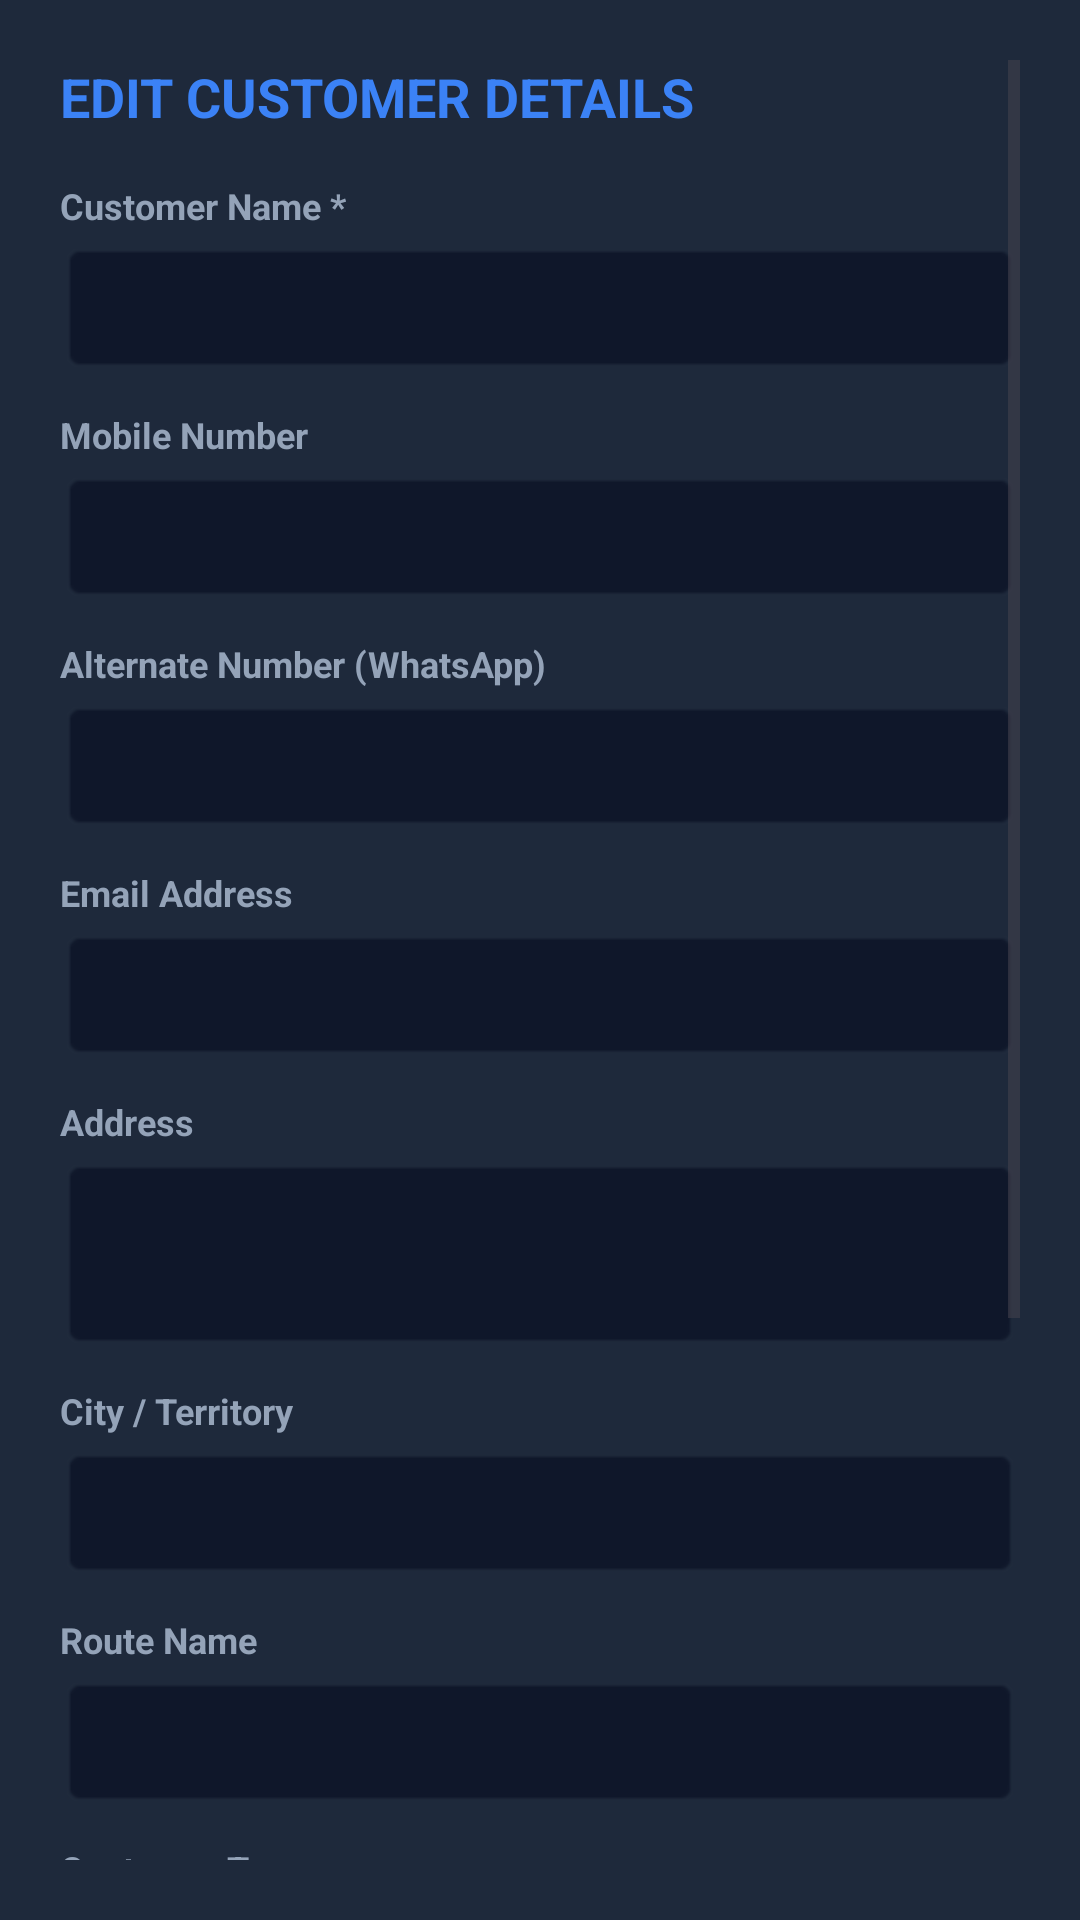

Reconstruct the res/layout file that produces this screen, plus the resources it refers to.
<!-- AndroidManifest.xml: application theme Theme.Curtiss -->
<!-- res/layout/dialog_edit_customer.xml -->
<?xml version="1.0" encoding="utf-8"?>
<ScrollView xmlns:android="http://schemas.android.com/apk/res/android"
    android:layout_width="match_parent"
    android:layout_height="wrap_content"
    android:background="#1E293B"
    android:padding="20dp">

    <LinearLayout
        android:layout_width="match_parent"
        android:layout_height="wrap_content"
        android:orientation="vertical">

        
        <TextView
            android:layout_width="wrap_content"
            android:layout_height="wrap_content"
            android:text="EDIT CUSTOMER DETAILS"
            android:textColor="#3B82F6"
            android:textSize="18sp"
            android:textStyle="bold"
            android:layout_marginBottom="16dp" />

        
        <TextView
            android:layout_width="wrap_content"
            android:layout_height="wrap_content"
            android:text="Customer Name *"
            android:textColor="#94A3B8"
            android:textSize="12sp"
            android:textStyle="bold" />

        <EditText
            android:id="@+id/edtEditCustomerName"
            android:layout_width="match_parent"
            android:layout_height="44dp"
            android:layout_marginTop="4dp"
            android:layout_marginBottom="12dp"
            android:background="@android:drawable/editbox_background_normal"
            android:backgroundTint="#0F172A"
            android:inputType="textPersonName"
            android:textColor="#FFFFFF"
            android:textSize="14sp"
            android:padding="10dp" />

        
        <TextView
            android:layout_width="wrap_content"
            android:layout_height="wrap_content"
            android:text="Mobile Number"
            android:textColor="#94A3B8"
            android:textSize="12sp"
            android:textStyle="bold" />

        <EditText
            android:id="@+id/edtEditCustomerPhone"
            android:layout_width="match_parent"
            android:layout_height="44dp"
            android:layout_marginTop="4dp"
            android:layout_marginBottom="12dp"
            android:background="@android:drawable/editbox_background_normal"
            android:backgroundTint="#0F172A"
            android:inputType="phone"
            android:textColor="#FFFFFF"
            android:textSize="14sp"
            android:padding="10dp" />

        
        <TextView
            android:layout_width="wrap_content"
            android:layout_height="wrap_content"
            android:text="Alternate Number (WhatsApp)"
            android:textColor="#94A3B8"
            android:textSize="12sp"
            android:textStyle="bold" />

        <EditText
            android:id="@+id/edtEditCustomerWhatsapp"
            android:layout_width="match_parent"
            android:layout_height="44dp"
            android:layout_marginTop="4dp"
            android:layout_marginBottom="12dp"
            android:background="@android:drawable/editbox_background_normal"
            android:backgroundTint="#0F172A"
            android:inputType="phone"
            android:textColor="#FFFFFF"
            android:textSize="14sp"
            android:padding="10dp" />

        
        <TextView
            android:layout_width="wrap_content"
            android:layout_height="wrap_content"
            android:text="Email Address"
            android:textColor="#94A3B8"
            android:textSize="12sp"
            android:textStyle="bold" />

        <EditText
            android:id="@+id/edtEditCustomerEmail"
            android:layout_width="match_parent"
            android:layout_height="44dp"
            android:layout_marginTop="4dp"
            android:layout_marginBottom="12dp"
            android:background="@android:drawable/editbox_background_normal"
            android:backgroundTint="#0F172A"
            android:inputType="textEmailAddress"
            android:textColor="#FFFFFF"
            android:textSize="14sp"
            android:padding="10dp" />

        
        <TextView
            android:layout_width="wrap_content"
            android:layout_height="wrap_content"
            android:text="Address"
            android:textColor="#94A3B8"
            android:textSize="12sp"
            android:textStyle="bold" />

        <EditText
            android:id="@+id/edtEditCustomerAddress"
            android:layout_width="match_parent"
            android:layout_height="64dp"
            android:layout_marginTop="4dp"
            android:layout_marginBottom="12dp"
            android:background="@android:drawable/editbox_background_normal"
            android:backgroundTint="#0F172A"
            android:inputType="textMultiLine"
            android:textColor="#FFFFFF"
            android:textSize="14sp"
            android:gravity="top|start"
            android:padding="10dp" />

        
        <TextView
            android:layout_width="wrap_content"
            android:layout_height="wrap_content"
            android:text="City / Territory"
            android:textColor="#94A3B8"
            android:textSize="12sp"
            android:textStyle="bold" />

        <EditText
            android:id="@+id/edtEditCustomerTerritory"
            android:layout_width="match_parent"
            android:layout_height="44dp"
            android:layout_marginTop="4dp"
            android:layout_marginBottom="12dp"
            android:background="@android:drawable/editbox_background_normal"
            android:backgroundTint="#0F172A"
            android:inputType="text"
            android:textColor="#FFFFFF"
            android:textSize="14sp"
            android:padding="10dp" />

        
        <TextView
            android:layout_width="wrap_content"
            android:layout_height="wrap_content"
            android:text="Route Name"
            android:textColor="#94A3B8"
            android:textSize="12sp"
            android:textStyle="bold" />

        <EditText
            android:id="@+id/edtEditCustomerRoute"
            android:layout_width="match_parent"
            android:layout_height="44dp"
            android:layout_marginTop="4dp"
            android:layout_marginBottom="12dp"
            android:background="@android:drawable/editbox_background_normal"
            android:backgroundTint="#0F172A"
            android:inputType="text"
            android:textColor="#FFFFFF"
            android:textSize="14sp"
            android:padding="10dp" />

        
        <TextView
            android:layout_width="wrap_content"
            android:layout_height="wrap_content"
            android:text="Customer Type"
            android:textColor="#94A3B8"
            android:textSize="12sp"
            android:textStyle="bold" />

        <EditText
            android:id="@+id/edtEditCustomerType"
            android:layout_width="match_parent"
            android:layout_height="44dp"
            android:layout_marginTop="4dp"
            android:layout_marginBottom="12dp"
            android:background="@android:drawable/editbox_background_normal"
            android:backgroundTint="#0F172A"
            android:inputType="text"
            android:textColor="#FFFFFF"
            android:textSize="14sp"
            android:padding="10dp" />

        
        <TextView
            android:layout_width="wrap_content"
            android:layout_height="wrap_content"
            android:text="Credit Limit (LKR)"
            android:textColor="#94A3B8"
            android:textSize="12sp"
            android:textStyle="bold" />

        <EditText
            android:id="@+id/edtEditCustomerCreditLimit"
            android:layout_width="match_parent"
            android:layout_height="44dp"
            android:layout_marginTop="4dp"
            android:layout_marginBottom="12dp"
            android:background="@android:drawable/editbox_background_normal"
            android:backgroundTint="#0F172A"
            android:inputType="numberDecimal"
            android:textColor="#FFFFFF"
            android:textSize="14sp"
            android:padding="10dp" />

        
        <TextView
            android:layout_width="wrap_content"
            android:layout_height="wrap_content"
            android:text="Notes"
            android:textColor="#94A3B8"
            android:textSize="12sp"
            android:textStyle="bold" />

        <EditText
            android:id="@+id/edtEditCustomerNotes"
            android:layout_width="match_parent"
            android:layout_height="64dp"
            android:layout_marginTop="4dp"
            android:layout_marginBottom="16dp"
            android:background="@android:drawable/editbox_background_normal"
            android:backgroundTint="#0F172A"
            android:inputType="textMultiLine"
            android:textColor="#FFFFFF"
            android:textSize="14sp"
            android:gravity="top|start"
            android:padding="10dp" />

        
        <LinearLayout
            android:layout_width="match_parent"
            android:layout_height="wrap_content"
            android:orientation="horizontal">

            <Button
                android:id="@+id/btnCancelEditCustomer"
                android:layout_width="0dp"
                android:layout_height="48dp"
                android:layout_weight="1"
                android:layout_marginEnd="8dp"
                android:backgroundTint="#EF4444"
                android:text="Cancel"
                android:textColor="#FFFFFF" />

            <Button
                android:id="@+id/btnSaveEditCustomer"
                android:layout_width="0dp"
                android:layout_height="48dp"
                android:layout_weight="1.2"
                android:layout_marginStart="8dp"
                android:backgroundTint="#10B981"
                android:text="Save Details"
                android:textColor="#FFFFFF"
                android:textStyle="bold" />

        </LinearLayout>

    </LinearLayout>
</ScrollView>
<!-- resources referenced by this layout -->
<resources>
  <style name="Theme.Curtiss" parent="Base.Theme.Curtiss" />
  <style name="Base.Theme.Curtiss" parent="Theme.Material3.DayNight.NoActionBar">
          
          <item name="android:statusBarColor">#FFFFFF</item>
          <item name="android:windowLightStatusBar">true</item>
          <item name="android:navigationBarColor">#FFFFFF</item>
          <item name="android:windowLightNavigationBar" tools:targetApi="o_mr1">true</item>
          
          
          <item name="colorPrimary">#000000</item>
          <item name="colorPrimaryVariant">#000000</item>
          <item name="colorOnPrimary">#FFFFFF</item>
          <item name="colorSecondary">#000000</item>
          <item name="colorSurface">#FFFFFF</item>
          <item name="colorOnSurface">#000000</item>
      </style>
</resources>
